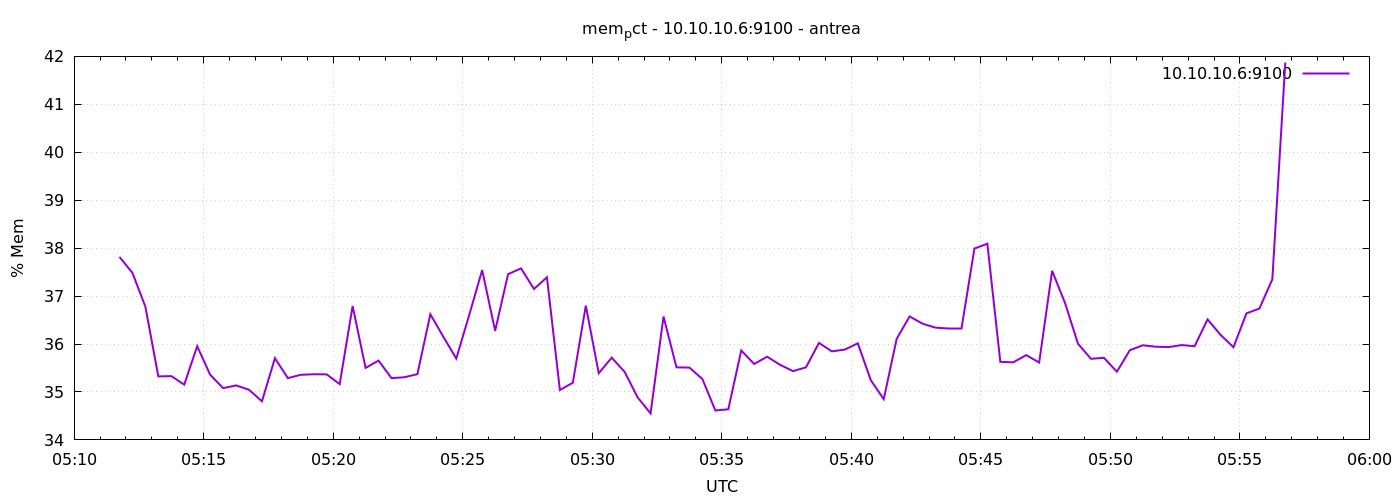

Data behind this chart, as committed beside it:
1777957905	37.81624846009207
1777957935	37.49
1777957965	36.78
1777957995	35.32
1777958025	35.33
1777958055	35.15
1777958085	35.95
1777958115	35.36
1777958145	35.08
1777958175	35.14
1777958205	35.05
1777958235	34.8
1777958265	35.7
1777958295	35.29
1777958325	35.36
1777958355	35.37
1777958385	35.37
1777958415	35.16
1777958445	36.79
1777958475	35.5
1777958505	35.65
1777958535	35.29
1777958565	35.31
1777958595	35.37
1777958625	36.62
1777958655	36.15
1777958685	35.7
1777958715	36.61
1777958745	37.54
1777958775	36.28
1777958805	37.46
1777958835	37.58
1777958865	37.15
1777958895	37.39
1777958925	35.04
1777958955	35.19
1777958985	36.8
1777959015	35.39
1777959045	35.72
1777959075	35.42
1777959105	34.89
1777959135	34.55
1777959165	36.57
1777959195	35.51
1777959225	35.51
1777959255	35.27
1777959285	34.61
1777959315	34.64
1777959345	35.87
1777959375	35.58
1777959405	35.74
1777959435	35.57
1777959465	35.43
1777959495	35.51
1777959525	36.02
1777959555	35.85
1777959585	35.88
1777959615	36.01
1777959645	35.25
1777959675	34.85
1777959705	36.11
... 30 more rows
